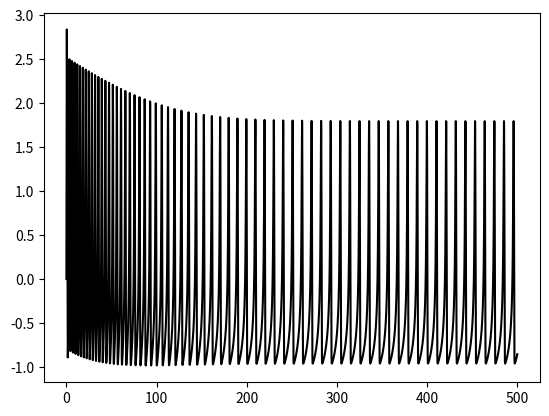

Source code (Python):

import numpy as np

def jacobian_finite_differences(fun,t,y):
    n = len(y)
    J = np.zeros((n,n))
    ref = fun(t,y)
    eps = 1e-8
    for i in range(n):
        dy = np.zeros(n)
        dy[i] = eps
        pert = fun(t,y+dy)
        J[:,i] = (pert-ref)/eps
    return J

def vdp(t,y,epsilon,A,T):
    F = [1./tt for tt in T]
    ydot = np.array([
        y[1],
        epsilon*(1-y[0]**2)*y[1] - y[0]
    ])
    n = len(A)
    for i in range(n):
        ydot[1] += A[i]*np.cos(2*np.pi*F[i]*t)
    return ydot

def vdp_jac(t,y,epsilon):
    return np.array([
        [0,1],
        [-2*epsilon*y[0]*y[1]-1,epsilon*(1-y[0]**2)]
    ])

def vdp_extrema(t,y,epsilon,A,T,coord):
    ydot = vdp(t,y,epsilon,A,T)
    return ydot[coord]

#def polar(t,y,k,rho,L,T):
#    root = np.square(y[0]**2 + y[1]**2)
#    return np.array([
#        k * (rho*L*y[0]/root - L*y[0]) - 2*np.pi*y[1]/T,
#        k * (rho*L*y[1]/root - L*y[1]) - 2*np.pi*y[0]/T
#        ])

def vdp_auto(t,y,epsilon,A,T):
    rho = 1
    N_forcing = len(A)
    N_eq = 2 + N_forcing*2
    ydot = np.zeros(N_eq)
    ydot[0] = y[1]
    ydot[1] = epsilon*(1-y[0]**2)*y[1] - y[0]
    for i in range(N_forcing):
        j = 2*(i+1)
        ydot[1] += A[i] * y[j]
        sum_of_squares = y[j]**2 + y[j+1]**2
        ydot[j+1] = 2*np.pi/T[i]*y[j] + y[j+1]*((rho-sum_of_squares)/(2*sum_of_squares))
        ydot[j] = (rho - sum_of_squares - 2*y[j+1]*ydot[j+1]) / (2*y[j])
    return ydot

def polar(t,y,rho,T):
    sum_of_squares = y[0]**2 + y[1]**2
    ydot = np.zeros(2)
    ydot[1] = 2*np.pi/T*y[0] + y[1]*((rho-sum_of_squares)/(2*sum_of_squares))
    ydot[0] = (rho - sum_of_squares - 2*y[1]*ydot[1]) / (2*y[0])
    return ydot

def burster(t,y,alpha,R,TF,I0,T,A,F,frac):
    square = lambda t,T,frac: 1 if t%T < frac*T else 0
    V1 = A*np.sin(2*np.pi*F*t)
    V2 = square(t,T,frac)
    A = I0 * np.arctanh(alpha*y[0])
    return np.array([-(y[0]/R + A + V1*V2) / (alpha * TF * I0 * (1-A*A))])

def colpitts(t,y,Q,g,k,Q0,alpha):
    n = lambda x: np.exp(-x)-1.
    #return np.array([
    #    g/(Q*(1-k)) * (-np.exp(-y[1]) + 1 + y[2]),
    #    g/(Q*k) * y[2],
    #    -Q*k*(1-k)/g*(y[0]+y[1]) - y[2]/Q
    #    ])
    x1,x2,x3 = y[0],y[1],y[2]
    return np.array([
        g/(Q*(1-k)) * (-alpha*n(x2) + x3),
        g/(Q*k) * ((1-alpha)*n(x2) + x3) - Q0*(1-k)*x2,
        -Q*k*(1-k)/g * (x1+x2) - x3/Q
        ])

def colpitts_jac(t,y,Q,g,k):
    return np.array([
        [0,g*np.exp(y[1])/(Q*(k-1)),g/(Q*(1-k))],
        [0,0,g/(k*Q)],
        [-Q*k*(1-k)/g,-Q*k*(1-k)/g,-1./Q]
        ])

def hr(t,y,I,b,mu=0.01,s=4,x_rest=-1.6):
    return np.array([
        y[1] - y[0]**3 + b*y[0]**2 + I - y[2],
        1 - 5*y[0]**2 - y[1],
        mu * (s * (y[0] - x_rest) - y[2])
        ])

def vanderpol_test():
    import numpy as np
    import matplotlib.pyplot as plt
    from scipy.integrate import solve_ivp
    epsilon = 1e-3
    A = [10,0.1]
    T = [10,1000]
    y0 = [2e-3,0,1,0,1,0]
    tend = 3000
    fun = lambda t,y: vdp_auto(t,y,epsilon,A,T)
    sol = solve_ivp(fun, [0,tend], y0, method='RK45', atol=1e-6, rtol=1e-8)
    plt.plot(sol['t'],sol['y'][0],'k')
    plt.show()

def burster_test():
    import numpy as np
    import matplotlib.pyplot as plt
    from scipy.integrate import solve_ivp
    I0 = 0.4e-3
    alpha = 1
    TF = 2e-9
    R = 1e3
    amp = 4.5e-3
    T = 100e-9
    F = 1e9
    tend = 200e-9
    frac = 0.5
    fun = lambda t,y: burster(t,y,alpha,R,TF,I0,T,amp,F,frac)
    y0 = [1e-3]
    sol = solve_ivp(fun, [0,tend], y0, method='RK45', atol=1e-8, rtol=1e-10)
    plt.plot(sol['t'],sol['y'][0],'k')
    plt.show()

def hr_test():
    import numpy as np
    import matplotlib.pyplot as plt
    from scipy.integrate import solve_ivp
    b = 3
    I = 5
    tend = 500
    fun = lambda t,y: hr(t,y,I,b)
    y0 = [0,1,0.1]
    sol = solve_ivp(fun, [0,tend], y0, method='RK45', atol=1e-8, rtol=1e-10)
    plt.plot(sol['t'],sol['y'][0],'k')
    plt.show()

if __name__ == '__main__':
    hr_test()
